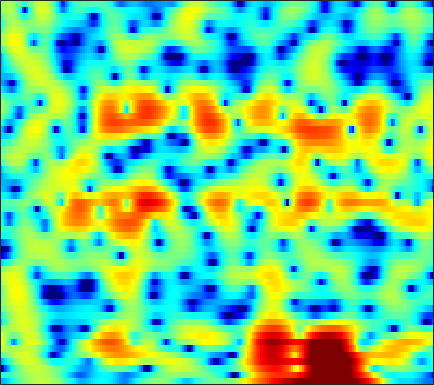

The data file committed next to this chart (first rows):
-7.3881, -7.3763, -6.9502, -6.1411, -5.41, -4.3816, -3.3708, -2.6475, -1.7649, -0.98297, -0.29016, 0.16909, 0.69866, 1.1351, 1.4167, 1.7126, 1.9517, 2.0922, 2.204, 2.2407, 2.1816, 2.1013, 1.9114, 1.6438
-3.723, -3.684, -3.477, -3.134, -2.798, -2.284, -1.72, -1.286, -0.7115, -0.1588, 0.3531, 0.7017, 1.111, 1.454, 1.664, 1.88, 2.013, 2.064, 2.062, 1.97, 1.796, 1.606, 1.27, 0.8451
-20.7, -15.63, -11.14, -8.082, -6.302, -4.385, -2.811, -1.829, -0.718, 0.2036, 0.9538, 1.413, 1.894, 2.248, 2.428, 2.562, 2.584, 2.533, 2.382, 2.146, 1.824, 1.536, 1.121, 0.6507
-8.019, -6.949, -5.41, -3.857, -2.736, -1.351, -0.1259, 0.664, 1.557, 2.263, 2.792, 3.063, 3.288, 3.338, 3.26, 2.998, 2.559, 2.113, 1.371, 0.4619, -0.5964, -1.458, -2.621, -3.666
-1.78, -1.153, -0.3571, 0.3792, 0.8779, 1.5, 2.056, 2.428, 2.827, 3.132, 3.308, 3.354, 3.287, 3.059, 2.761, 2.185, 1.379, 0.6115, -0.6682, -2.31, -4.365, -6.272, -9.481, -13.79
2.27, 2.033, 1.724, 1.46, 1.302, 1.189, 1.207, 1.34, 1.611, 1.94, 2.244, 2.425, 2.533, 2.478, 2.309, 1.906, 1.262, 0.6463, -0.3678, -1.596, -2.984, -4.117, -5.673, -7.228
4.195, 3.161, 1.412, -0.9567, -3.335, -7.475, -9.704, -7.127, -3.237, -0.4756, 1.375, 2.352, 3.212, 3.665, 3.765, 3.636, 3.21, 2.734, 1.873, 0.7785, -0.5191, -1.625, -3.264, -5.12
3.282, 2.652, 1.703, 0.6783, -0.06397, -0.8255, -1.022, -0.7239, 0.1185, 1.113, 2.001, 2.528, 2.983, 3.159, 3.109, 2.805, 2.212, 1.596, 0.5394, -0.7724, -2.331, -3.648, -5.534, -7.478
0.08454, 0.3098, 0.6666, 1.031, 1.305, 1.653, 2.007, 2.265, 2.6, 2.886, 3.082, 3.154, 3.127, 2.93, 2.646, 2.089, 1.298, 0.5467, -0.6879, -2.23, -4.139, -5.864, -8.712, -12.52
-6.596, -4.408, -2.227, -0.6213, 0.3295, 1.342, 2.119, 2.567, 3.009, 3.288, 3.417, 3.412, 3.265, 2.969, 2.644, 2.074, 1.349, 0.703, -0.2846, -1.405, -2.628, -3.595, -4.891, -6.097
-4.291, -3.097, -1.593, -0.288, 0.5389, 1.451, 2.162, 2.568, 2.95, 3.157, 3.2, 3.129, 2.9, 2.527, 2.155, 1.553, 0.8459, 0.2526, -0.5965, -1.49, -2.393, -3.054, -3.879, -4.607
-0.9059, -0.3236, 0.4757, 1.246, 1.779, 2.393, 2.866, 3.122, 3.322, 3.357, 3.228, 3.021, 2.602, 2.025, 1.499, 0.6748, -0.268, -1.04, -2.127, -3.242, -4.338, -5.118, -6.049, -6.82
-0.3545, 0.4029, 1.357, 2.2, 2.744, 3.327, 3.736, 3.923, 4.006, 3.893, 3.574, 3.202, 2.527, 1.639, 0.8347, -0.4264, -1.896, -3.125, -4.925, -6.853, -8.832, -10.26, -11.97, -13.3
-1.77, -0.3081, 1.286, 2.515, 3.229, 3.933, 4.378, 4.547, 4.556, 4.328, 3.858, 3.344, 2.445, 1.283, 0.2262, -1.459, -3.51, -5.334, -8.251, -11.89, -16.5, -20.73, -25.91, -26.97
-1.219, 0.2072, 1.731, 2.9, 3.563, 4.186, 4.531, 4.614, 4.501, 4.14, 3.541, 2.936, 1.921, 0.6717, -0.4151, -2.064, -3.973, -5.593, -8.036, -10.85, -13.95, -16.21, -18.34, -19
1.15, 1.855, 2.705, 3.394, 3.789, 4.143, 4.271, 4.215, 3.93, 3.389, 2.594, 1.835, 0.6197, -0.7771, -1.902, -3.409, -4.797, -5.697, -6.691, -7.472, -8.069, -8.404, -8.689, -8.776
1.767, 2.236, 2.813, 3.299, 3.582, 3.819, 3.871, 3.765, 3.409, 2.764, 1.781, 0.797, -0.9233, -3.202, -5.369, -8.857, -11.99, -12.08, -9.816, -7.58, -5.965, -5.074, -4.181, -3.532
-0.6006, -0.06796, 0.6151, 1.246, 1.664, 2.103, 2.391, 2.486, 2.41, 2.078, 1.443, 0.7433, -0.5403, -2.263, -3.866, -6.233, -7.952, -7.883, -6.321, -4.433, -2.85, -1.914, -0.9478, -0.2434
-6.374, -5.647, -4.622, -3.551, -2.739, -1.702, -0.7924, -0.2258, 0.3455, 0.6988, 0.8339, 0.7914, 0.5835, 0.2515, -0.02848, -0.3589, -0.5371, -0.5314, -0.3318, 0.01943, 0.4341, 0.7334, 1.077, 1.329
-14.82, -14.46, -12.98, -10.56, -8.627, -6.228, -4.219, -2.968, -1.602, -0.5609, 0.2161, 0.65, 1.074, 1.351, 1.497, 1.631, 1.733, 1.802, 1.894, 1.977, 2.035, 2.054, 2.019, 1.899
-20.82, -24.59, -22.43, -15.44, -11.75, -8.145, -5.478, -3.896, -2.197, -0.8726, 0.1503, 0.7615, 1.391, 1.851, 2.103, 2.347, 2.501, 2.573, 2.617, 2.611, 2.551, 2.466, 2.283, 1.994
-10.54, -10.21, -9.329, -7.99, -6.82, -5.191, -3.653, -2.596, -1.368, -0.3425, 0.4883, 0.9887, 1.491, 1.841, 2.006, 2.124, 2.148, 2.12, 2.043, 1.955, 1.873, 1.814, 1.73, 1.6
-4.561, -4.47, -4.219, -3.778, -3.33, -2.62, -1.837, -1.236, -0.4679, 0.2003, 0.735, 1.034, 1.284, 1.355, 1.289, 1.045, 0.6604, 0.3025, -0.1936, -0.5995, -0.7707, -0.6847, -0.3146, 0.2359
-1.977, -2.491, -3.001, -3.212, -3.108, -2.663, -1.948, -1.355, -0.5861, 0.07959, 0.5527, 0.7546, 0.8216, 0.6094, 0.2716, -0.4557, -1.561, -2.681, -4.654, -7.212, -9.328, -8.793, -5.797, -2.789
-2.986, -4.697, -7.325, -9.72, -9.992, -8.002, -5.466, -3.881, -2.304, -1.217, -0.5869, -0.3737, -0.4142, -0.7932, -1.27, -2.138, -3.279, -4.346, -6.151, -8.311, -9.91, -9.177, -6.052, -2.833
-3.517, -5.335, -8.288, -11.33, -11.75, -9.149, -6.244, -4.606, -2.996, -2.051, -1.629, -1.615, -2.022, -2.834, -3.707, -5.011, -6.075, -6.452, -6.226, -5.404, -4.244, -3.246, -1.776, -0.2453
-2.018, -2.359, -2.767, -2.986, -2.958, -2.625, -2.092, -1.64, -1.104, -0.7666, -0.726, -0.9816, -1.752, -3.222, -4.987, -8.93, -18.1, -24.61, -10.36, -5.44, -2.546, -1.025, 0.4344, 1.433
-2.663, -2.063, -1.669, -1.511, -1.456, -1.375, -1.226, -0.9795, -0.5937, -0.1284, 0.2513, 0.396, 0.3391, -0.0471, -0.5088, -1.224, -1.673, -1.55, -0.6712, 0.5786, 1.768, 2.449, 2.969, 2.948
-5.338, -5.025, -5.072, -5.653, -6.378, -7.581, -8.457, -8.349, -6.982, -5.031, -3.264, -2.144, -0.9847, -0.1495, 0.3352, 0.8649, 1.327, 1.684, 2.176, 2.649, 3.042, 3.232, 3.276, 2.998
-6.909, -7.172, -7.817, -9.066, -10.55, -13.75, -19.44, -20.94, -14.3, -9.587, -6.524, -4.858, -3.161, -1.851, -1.079, -0.2281, 0.483, 0.9537, 1.499, 1.974, 2.357, 2.573, 2.762, 2.836
-7.547, -7.5, -7.572, -7.801, -8.078, -8.456, -8.582, -8.37, -7.572, -6.453, -5.26, -4.412, -3.407, -2.56, -1.994, -1.311, -0.6712, -0.2107, 0.3887, 0.965, 1.499, 1.86, 2.281, 2.634
-8.115, -7.247, -6.312, -5.589, -5.17, -4.725, -4.337, -4.087, -3.753, -3.471, -3.23, -3.099, -2.986, -2.943, -2.888, -2.708, -2.33, -1.9, -1.153, -0.3227, 0.5064, 1.09, 1.779, 2.36
-7.369, -5.613, -3.902, -2.696, -2.005, -1.325, -0.8844, -0.6908, -0.6255, -0.7715, -1.181, -1.69, -2.685, -4.072, -5.325, -6.904, -7.217, -6.218, -4.126, -2.132, -0.5142, 0.4407, 1.417, 2.116
-2.654, -1.664, -0.5003, 0.4509, 1.018, 1.588, 1.921, 2.049, 1.985, 1.666, 1.01, 0.2441, -1.259, -3.487, -5.942, -10.66, -13.1, -9.472, -5.146, -2.355, -0.5505, 0.3346, 1.046, 1.332
-0.402, 0.0511, 0.6812, 1.3, 1.7, 2.138, 2.461, 2.593, 2.641, 2.486, 2.138, 1.743, 1.042, 0.1925, -0.4498, -1.144, -1.433, -1.321, -0.882, -0.3647, -0.01785, 0.05336, -0.1799, -0.8517
-1.391, -1.008, -0.4811, 0.02952, 0.409, 0.8894, 1.334, 1.606, 1.901, 2.086, 2.161, 2.146, 2.043, 1.85, 1.681, 1.444, 1.219, 1.065, 0.8525, 0.5739, 0.1598, -0.2671, -1.037, -2.099
-3.851, -3.389, -2.831, -2.29, -1.833, -1.163, -0.4697, 0.08307, 0.7578, 1.382, 1.887, 2.182, 2.463, 2.628, 2.663, 2.61, 2.44, 2.223, 1.814, 1.255, 0.5588, -0.06211, -0.9979, -2.003
-6.325, -6.203, -6.266, -6.142, -5.737, -4.668, -3.229, -2.094, -0.6651, 0.5706, 1.6, 2.236, 2.902, 3.379, 3.604, 3.727, 3.636, 3.42, 2.921, 2.178, 1.171, 0.2338, -1.227, -2.816
-6.504, -7.856, -11.17, -17.88, -20.74, -12.04, -7.106, -4.683, -2.272, -0.4714, 0.997, 1.924, 2.96, 3.733, 4.169, 4.518, 4.593, 4.471, 4.039, 3.251, 2.019, 0.7581, -1.547, -5.024
-3.224, -4.36, -6.221, -7.812, -8.293, -7.788, -6.663, -5.677, -4.456, -3.072, -1.584, -0.4392, 0.9922, 2.169, 2.874, 3.551, 3.933, 4.043, 3.921, 3.5, 2.769, 2.002, 0.6475, -1.019
-0.05397, -0.8659, -2.029, -3.274, -4.257, -5.738, -7.551, -9.449, -12.06, -11.7, -7.898, -5.282, -2.662, -0.7743, 0.2131, 1.141, 1.729, 2.001, 2.209, 2.32, 2.363, 2.319, 2.183, 2.007
1.383, 0.7247, -0.2276, -1.408, -2.419, -4.047, -6.137, -8.073, -10.52, -10.42, -7.748, -5.739, -3.682, -2.354, -1.788, -1.499, -1.588, -1.736, -1.656, -1.066, -0.08631, 0.7271, 1.735, 2.518
0.9952, 0.5687, -0.09414, -0.7878, -1.353, -2.092, -2.733, -3.113, -3.358, -3.293, -2.867, -2.502, -2.133, -2.127, -2.482, -3.7, -6.173, -9.408, -16.19, -10.51, -4.737, -2.001, 0.4943, 2.122
-1.61, -1.897, -2.408, -2.898, -3.213, -3.436, -3.378, -3.141, -2.663, -2.073, -1.528, -1.184, -0.9147, -0.9574, -1.241, -1.98, -3.103, -4.047, -4.65, -3.749, -1.886, -0.4399, 1.168, 2.365
-5.552, -5.963, -6.923, -8.386, -9.486, -10.13, -8.971, -7.383, -5.208, -3.344, -1.911, -1.073, -0.2448, 0.2901, 0.5249, 0.6777, 0.7143, 0.7363, 0.8693, 1.157, 1.581, 1.94, 2.366, 2.691
-7.972, -8.335, -9.565, -12.04, -15.22, -20.09, -14.59, -10.3, -6.39, -3.714, -1.74, -0.6129, 0.5319, 1.369, 1.83, 2.261, 2.538, 2.683, 2.788, 2.83, 2.813, 2.744, 2.579, 2.296
-7.716, -7.459, -7.35, -7.337, -7.265, -6.798, -5.75, -4.646, -3.038, -1.485, -0.1432, 0.7088, 1.638, 2.344, 2.739, 3.102, 3.305, 3.358, 3.302, 3.109, 2.773, 2.424, 1.826, 1.052
-7.077, -6.321, -5.364, -4.458, -3.786, -2.877, -1.935, -1.216, -0.2636, 0.6328, 1.429, 1.942, 2.508, 2.918, 3.127, 3.284, 3.294, 3.199, 2.949, 2.539, 1.956, 1.401, 0.4674, -0.6904
-7.526, -6.155, -4.45, -2.986, -2.015, -0.8907, 0.07166, 0.7003, 1.409, 1.974, 2.414, 2.658, 2.877, 2.984, 2.993, 2.921, 2.738, 2.528, 2.135, 1.592, 0.8787, 0.2157, -0.8665, -2.175
-7.983, -5.633, -3.218, -1.374, -0.2765, 0.8947, 1.78, 2.266, 2.719, 2.962, 3.01, 2.942, 2.741, 2.465, 2.238, 1.932, 1.635, 1.413, 1.046, 0.5583, -0.1168, -0.7807, -1.874, -3.229
-3.573, -2.019, -0.2398, 1.215, 2.088, 2.981, 3.574, 3.817, 3.889, 3.668, 3.144, 2.568, 1.594, 0.5016, -0.244, -0.9119, -1.061, -0.9476, -0.7325, -0.7011, -1.019, -1.527, -2.6, -4.171
0.5215, 1.307, 2.333, 3.233, 3.797, 4.343, 4.618, 4.639, 4.366, 3.707, 2.593, 1.385, -0.9069, -4.336, -8.062, -12.72, -8.905, -5.868, -3.356, -2.095, -1.717, -1.915, -2.798, -4.385
0.7278, 1.434, 2.323, 3.091, 3.548, 3.967, 4.137, 4.088, 3.76, 3.102, 2.086, 1.042, -0.7553, -2.998, -4.762, -6.159, -5.424, -4.197, -2.71, -1.771, -1.415, -1.511, -2.087, -3.136
-1.837, -0.6856, 0.612, 1.613, 2.159, 2.635, 2.843, 2.821, 2.607, 2.204, 1.653, 1.169, 0.5026, -0.1217, -0.4833, -0.7356, -0.7206, -0.5703, -0.3253, -0.1604, -0.1844, -0.3618, -0.8141, -1.509
-4.15, -2.37, -0.6237, 0.5461, 1.124, 1.547, 1.628, 1.508, 1.167, 0.7267, 0.3009, 0.08641, -0.0275, 0.0678, 0.2419, 0.5455, 0.8585, 1.07, 1.263, 1.316, 1.197, 0.984, 0.5327, -0.0911
-2.264, -1.032, 0.2035, 1.003, 1.319, 1.364, 0.9637, 0.3855, -0.7728, -2.26, -3.658, -4.127, -3.538, -2.073, -0.9063, 0.4357, 1.464, 2.014, 2.484, 2.661, 2.561, 2.311, 1.751, 0.9524
0.3012, 0.932, 1.567, 1.92, 1.958, 1.661, 0.8961, -0.07511, -2.078, -5.41, -11.71, -21.21, -10.47, -4.58, -1.99, 0.3274, 1.846, 2.605, 3.228, 3.459, 3.329, 2.999, 2.241, 1.09
0.3415, 0.7689, 1.194, 1.408, 1.416, 1.204, 0.7251, 0.1861, -0.7431, -1.802, -2.657, -2.873, -2.373, -1.248, -0.2869, 0.8872, 1.811, 2.321, 2.737, 2.854, 2.666, 2.312, 1.533, 0.3598
